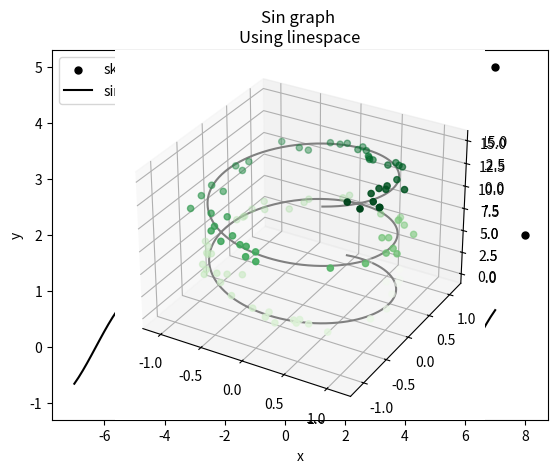
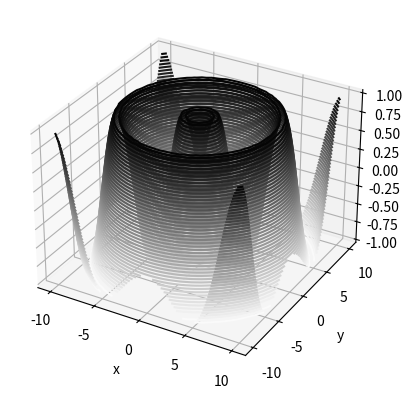

Write Python code to recreate these figures, in order.
import matplotlib.pyplot as plt
x = [1,2,3,4,5,6,7,8]
y = [5,2,4,2,1,4,5,2]
plt.scatter(x,y, label='skitscat', color='k', s=25, marker="o")
plt.xlabel('x')
plt.ylabel('y')
plt.title('Interesting Graph\nCheck it out')
plt.legend()
plt.show()


import matplotlib.pyplot as plt
import numpy as np
x= np.linspace(-7,7,100)
y= np.sin(x)
plt.plot(x,y, label='sin(x)', color='k')
plt.xlabel('x')
plt.ylabel('y')
plt.title('Sin graph \nUsing linespace')
plt.legend()
plt.show()

import matplotlib.pyplot as plt
import numpy as np
from mpl_toolkits.mplot3d import axes3d

ax = plt.axes(projection='3d')

zdata = 15 * np.random.random(100)
xdata = np.sin(zdata) + 0.1 * np.random.randn(100)
ydata = np.cos(zdata) + 0.1 * np.random.randn(100)
ax.scatter3D(xdata, ydata, zdata, c=zdata, cmap='Greens');

import matplotlib.pyplot as plt
import numpy as np
from mpl_toolkits.mplot3d import axes3d

#fig = plt.figure()
ax = plt.axes(projection='3d')


#Data for a three-dimensional line
zline = np.linspace(0, 15, 1000)
xline = np.sin(zline)
yline = np.cos(zline)
ax.plot3D(xline, yline, zline, 'gray')

# Data for three-dimensional scattered points
zdata = 15 * np.random.random(100)
xdata = np.sin(zdata) + 0.1 * np.random.randn(100)
ydata = np.cos(zdata) + 0.1 * np.random.randn(100)
ax.scatter3D(xdata, ydata, zdata, c=zdata, cmap='Greens');


import matplotlib.pyplot as plt
import numpy as np
from mpl_toolkits.mplot3d import axes3d


def f(x, y):
    
    return np.sin(np.sqrt(x ** 2 + y ** 2))

x = np.linspace(-10, 10, 50)
y = np.linspace(-10, 10, 50)

X, Y = np.meshgrid(x, y)
Z = f(X, Y)

fig = plt.figure()
ax = plt.axes(projection='3d')
ax.contour3D(X, Y, Z, 50, cmap='binary')
ax.set_xlabel('x')
ax.set_ylabel('y')
ax.set_zlabel('z');
#ax.view_init(60, 35)

